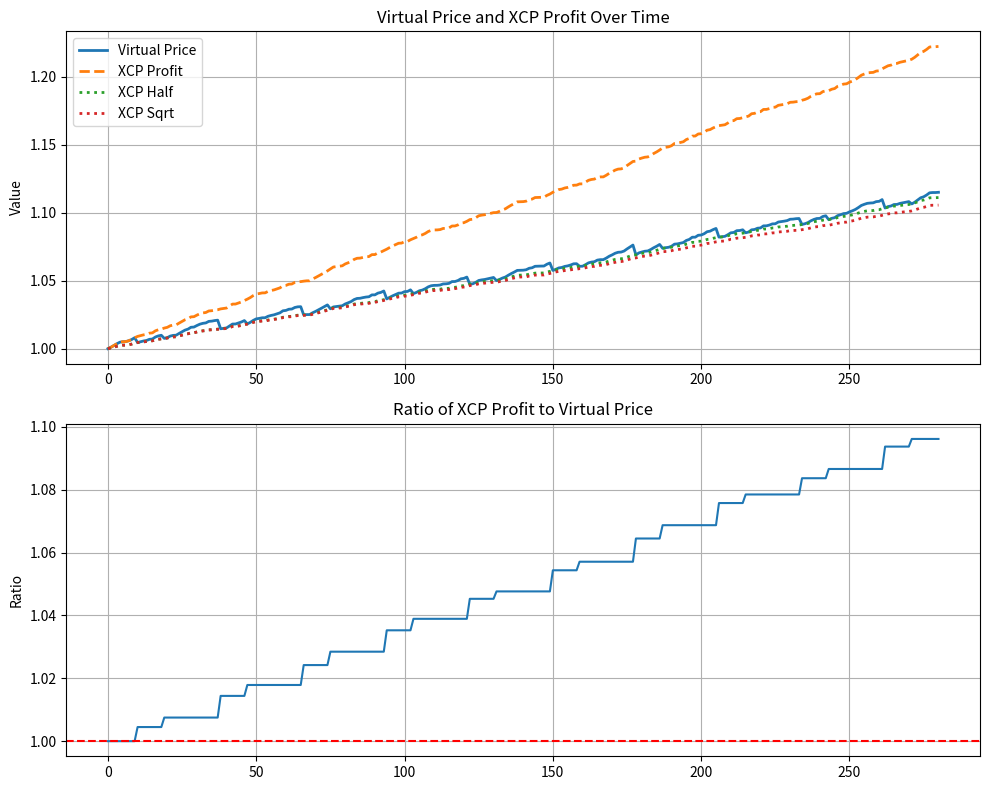

Python code for this plot:
import numpy as np
import matplotlib.pyplot as plt
from decimal import Decimal

# Configuration
PRECISION = Decimal("1e18")  # 10^18 precision as used in Vyper
NUM_STEPS = 3_00


# Function to update xcp_profit as in the Curve contract
def update_xcp_profit(old_xcp_profit, virtual_price, old_virtual_price):
    return old_xcp_profit * virtual_price / old_virtual_price


# Generate a virtual price series with random fluctuations
def main():
    # Initialize both metrics at 10^18 (1.0)
    virtual_prices = [PRECISION]
    xcp_profits = [PRECISION]
    xcp_profit_a = PRECISION
    # Generate random virtual price changes
    for i in range(1, NUM_STEPS):
        # Admin fee claim (LP+DAO)
        fee_claim_flag = bool(i % 15 == 0)
        if fee_claim_flag:
            crude_profit = xcp_profits[-1] - xcp_profit_a
            if crude_profit > 0:
                fee_amount = Decimal(int(crude_profit * Decimal(0.01) / 2))
                xcp_profits[-1] -= fee_amount
                xcp_profit_a = xcp_profits[-1]
                virtual_prices[-1] -= fee_amount
                print(f"fee claim {i}, {fee_amount}")
            # skip rest of the loop
            continue

        # Random change between 0% and +0.15% (slightly biased toward growth)
        # emulate swap -> fees boost virtual price
        change_pct = Decimal(np.random.uniform(0.00, 0.0015))
        # Calculate new virtual price (simplified from contract)
        new_vp = virtual_prices[-1] * (Decimal("1") + change_pct)

        # Ensure integer arithmetic like in contract
        new_vp = Decimal(int(new_vp))

        # Calculate new xcp_profit
        new_xcp = update_xcp_profit(xcp_profits[-1], new_vp, virtual_prices[-1])

        # emulate tweak_price
        thr = Decimal(2e12)

        # Rebalance fee spend
        rebalance_flag = bool(i % 10 == 0)
        rebalance_buffer = PRECISION + (new_xcp - PRECISION) / 2
        if rebalance_flag and new_vp > rebalance_buffer + thr:
            change_pct = Decimal(np.random.uniform(-0.005, -0.001))
            # Calculate new virtual price (simplified from contract)
            # candidate_vp = virtual_prices[-1] * (Decimal('1') + change_pct)
            candidate_vp = rebalance_buffer + thr
            candidate_vp = Decimal(int(candidate_vp))
            if candidate_vp >= max(rebalance_buffer, PRECISION):
                new_vp = candidate_vp
                print(f"rebalance {i}, {new_vp}")
        virtual_prices.append(new_vp)
        xcp_profits.append(new_xcp)

    # Convert to regular floats for plotting (normalize to 1.0)
    vp_display = [float(v / PRECISION) for v in virtual_prices]
    xcp_display = [float(x / PRECISION) for x in xcp_profits]
    xcp_half = [float((PRECISION + (x - PRECISION) / 2) / PRECISION) for x in xcp_profits]
    xcp_sqrt = [float(np.sqrt(x / PRECISION)) for x in xcp_profits]
    # Calculate the ratio between them
    ratios = [xcp / vp for xcp, vp in zip(xcp_display, vp_display)]

    # Visualization
    plt.figure(figsize=(10, 8))

    # Plot values
    plt.subplot(2, 1, 1)
    plt.plot(vp_display, label="Virtual Price", linewidth=2)
    plt.plot(xcp_display, label="XCP Profit", linewidth=2, linestyle="--")
    plt.plot(xcp_half, label="XCP Half", linewidth=2, linestyle=":")
    plt.plot(xcp_sqrt, label="XCP Sqrt", linewidth=2, linestyle=":")
    plt.title("Virtual Price and XCP Profit Over Time")
    plt.ylabel("Value")
    plt.legend()
    plt.grid(True)

    # Plot ratio
    plt.subplot(2, 1, 2)
    plt.plot(ratios, label="XCP Profit / Virtual Price")
    plt.axhline(y=1.0, color="r", linestyle="--")
    plt.title("Ratio of XCP Profit to Virtual Price")
    plt.ylabel("Ratio")
    plt.grid(True)

    plt.tight_layout()
    plt.show()

    # Print basic statistics
    print(f"Final VP: {vp_display[-1]:.6f}, Final XCP: {xcp_display[-1]:.6f}")
    print(f"Are VP and XCP proportional? {all(abs(r - 1.0) < 1e-10 for r in ratios)}")
    print(f"Max deviation from 1.0: {max(abs(r - 1.0) for r in ratios):.10f}")


if __name__ == "__main__":
    main()

r = 0.0015
n = 3000

init = 1

res = (1 + r / 2) ** n

print(res)

wad = 10**18
pool_value_init = 3000000000000000000000000
pool_value_post = 6019243555149172634124923
total_fees = pool_value_post - pool_value_init
vp_0 = 1000000000000000000
vp_1 = 2006414292517988114
xcp_profit_0 = 1000000000000000000
xcp_profit_1 = 2006414292517988114
lp_supply = 38729833462074168852585
D_0 = 3000000000000000000000000
D_1 = 6009324343410821147499040
# fees: uint256 = unsafe_div(
#     unsafe_sub(xcp_profit, xcp_profit_a) * ADMIN_FEE, 2 * 10**10
# )

fees = (xcp_profit_1 - xcp_profit_0) // 2 // 2 * 2
print(f"fees: {fees}")
frac = vp_1 * 10**18 // (vp_1 - fees) - 10**18
print(f"frac: {frac}")
admin_share = lp_supply * frac // 10**18
print(f"admin_share: {admin_share}")
fees_rate = admin_share * 10**18 // (admin_share + lp_supply)
fees_value = fees_rate * pool_value_post // 10**18
print(f"fees value: {fees_value}")
print(f"pool_profits: {(pool_value_post - pool_value_init)}")
print(f"rate: {fees_value / (pool_value_post - pool_value_init)}")

vp_1 / vp_0

pool_value_post / pool_value_init

pool_value_init

pool_value_post

D_1 / D_0

